Dataset: Dataset (GitHub, ChaithanyaTeja/groundnut_disease_prediction). Classes: early leaf spot, early rust, healthy leaf, late leaf spot, nutrition deficiency, rust.

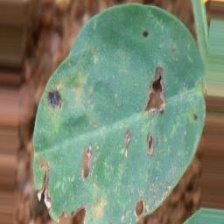
Label: late leaf spot

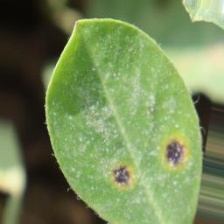
Label: early leaf spot

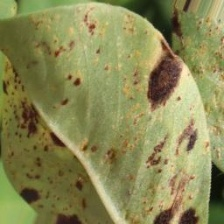
Label: rust

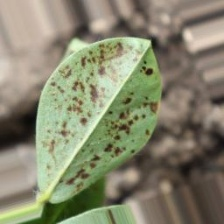
Label: early rust

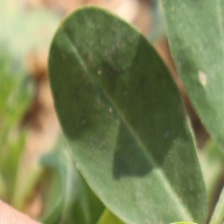
Label: healthy leaf
